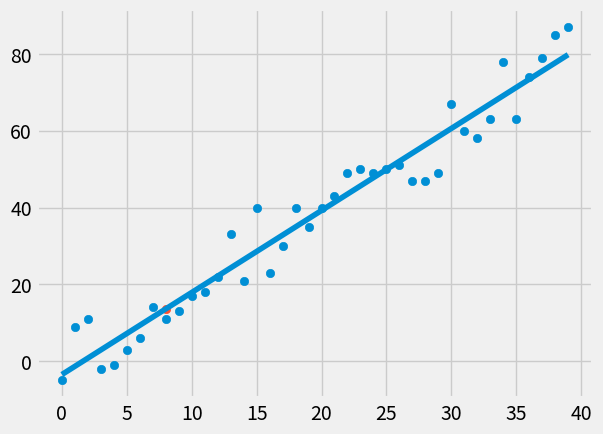

Python code for this plot:
from statistics import mean
import numpy as np
import matplotlib.pyplot as plt
from matplotlib import style
import random

style.use('fivethirtyeight')

#xs = np.array([1, 2, 3, 4, 5, 6], dtype=np.float64)
#ys = np.array([5, 4, 6, 5, 6, 7], dtype=np.float64)

def create_dataset(hm, variance, step=2, correlation=False):
    val = 1
    ys = []
    for i in range (hm) :
        y = val + random.randrange(-variance, variance)
        ys.append(y)
        if correlation and correlation == 'pos':
            val+=step
        elif correlation and correlation == 'neg':
            val-=step
    xs = [i for i in range(len(ys))]

    return np.array(xs, dtype=np.float64), np.array(ys, dtype=np.float64)

def best_fit_slope_and_intercept(xs, ys):
    m = ( ((mean(xs) * mean(ys)) - mean(xs*ys)) /
         ((mean(xs) * mean(xs)) - mean(xs*xs)) )
    b = mean(ys) - m*mean(xs)
    return m, b

def squared_error(ys_orig, ys_line):
    return sum((ys_line-ys_orig)**2)

def coefficient_of_determination(ys_orig,ys_line):
    y_mean_line = [mean(ys_orig) for y in ys_orig]
    squared_error_regr = squared_error(ys_orig, ys_line)
    squared_error_y_mean = squared_error(ys_orig, y_mean_line)
    return 1 - (squared_error_regr / squared_error_y_mean)

xs, ys = create_dataset(40, 10, 2 , correlation='pos')


m, b = best_fit_slope_and_intercept(xs, ys)

regression_line = [(m*x)+b for x in xs]

predict_x = 8
predict_y = m*(predict_x)+b

r_squared = coefficient_of_determination(ys, regression_line)
print(r_squared)

plt.scatter(xs, ys)
plt.scatter(predict_x, predict_y)
plt.plot(xs, regression_line)
plt.show()